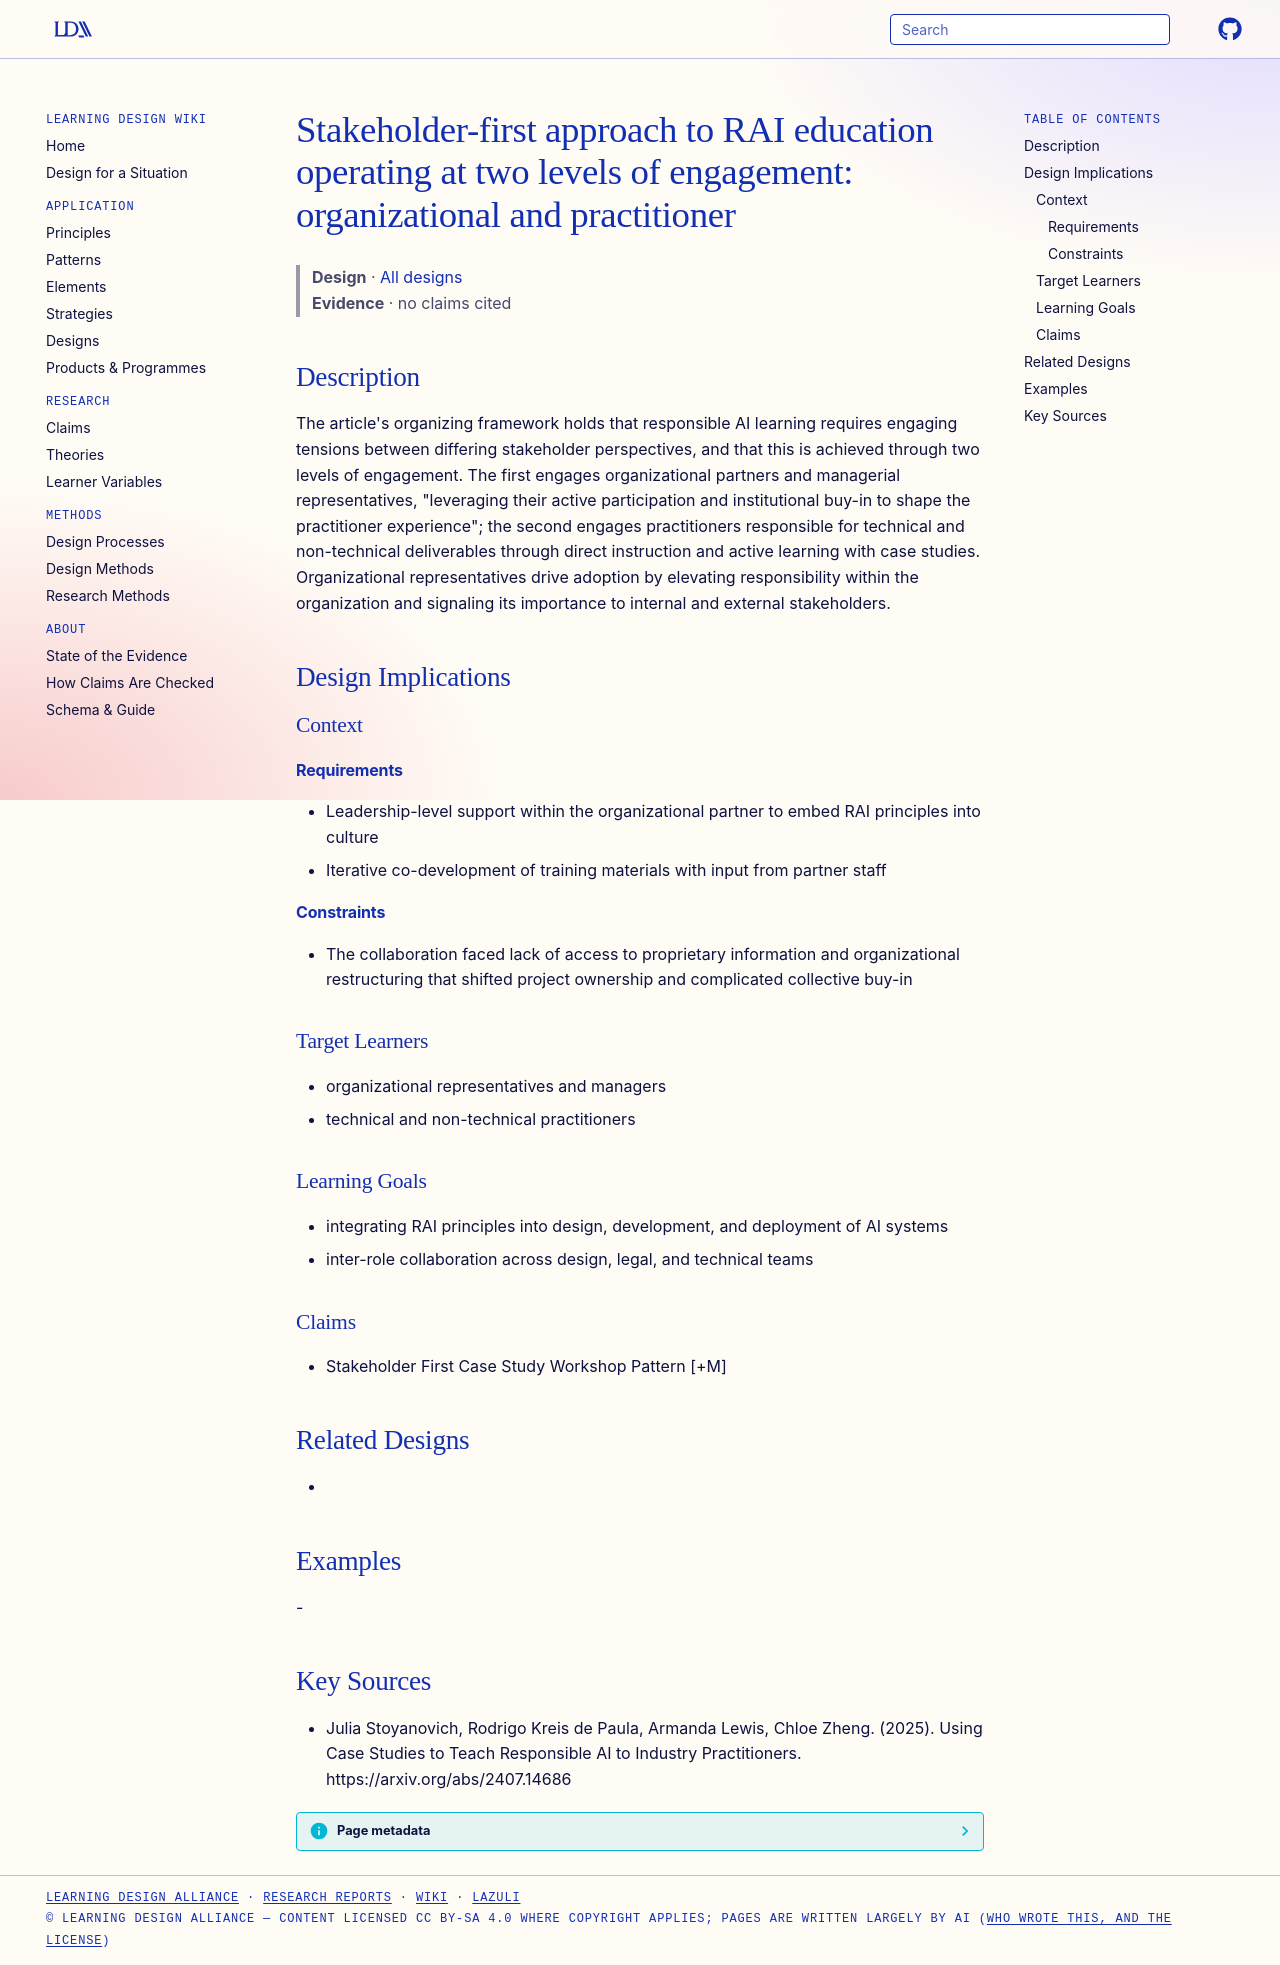

repository: Learning-Design-Alliance/learning-wiki · page: designs/stakeholder-first-rai-training-approach/index.html · generator: mkdocs

---
type: design
id: stakeholder-first-rai-training-approach
title: "Stakeholder-first approach to RAI education operating at two levels of engagement: organizational and practitioner"
description: "The article's organizing framework holds that responsible AI learning requires engaging tensions between differing stakeholder perspectives, and that this is achieved through two levels of engagement."
status: review
generated:
  by: "process:settle-candidates"
  at: 2026-11-20
sources:
  - id: julia-stoyanovich-2025
    resource: "https://arxiv.org/abs/2407.14686"
    title: "Julia Stoyanovich, Rodrigo Kreis de Paula, Armanda Lewis, Chloe Zheng. (2025). Using Case Studies to Teach Responsible AI to Industry Practitioners. https://arxiv.org/abs/2407.14686"
    author: Julia Stoyanovich, Rodrigo Kreis de Paula, Armanda Lewis, Chloe Zheng
---

# Stakeholder-first approach to RAI education operating at two levels of engagement: organizational and practitioner

> **Design** · [All designs](index.md)
> **Evidence** · no claims cited

## Description
The article's organizing framework holds that responsible AI learning requires engaging tensions between differing stakeholder perspectives, and that this is achieved through two levels of engagement. The first engages organizational partners and managerial representatives, "leveraging their active participation and institutional buy-in to shape the practitioner experience"; the second engages practitioners responsible for technical and non-technical deliverables through direct instruction and active learning with case studies. Organizational representatives drive adoption by elevating responsibility within the organization and signaling its importance to internal and external stakeholders.

## Design Implications

### Context
#### Requirements
- Leadership-level support within the organizational partner to embed RAI principles into culture
- Iterative co-development of training materials with input from partner staff
#### Constraints
- The collaboration faced lack of access to proprietary information and organizational restructuring that shifted project ownership and complicated collective buy-in

### Target Learners
- organizational representatives and managers
- technical and non-technical practitioners

### Learning Goals
- integrating RAI principles into design, development, and deployment of AI systems
- inter-role collaboration across design, legal, and technical teams

### Claims
- Stakeholder First Case Study Workshop Pattern [+M]

## Related Designs
- 

## Examples
-

## Key Sources
- Julia Stoyanovich, Rodrigo Kreis de Paula, Armanda Lewis, Chloe Zheng. (2025). Using Case Studies to Teach Responsible AI to Industry Practitioners. https://arxiv.org/abs/2407.14686
